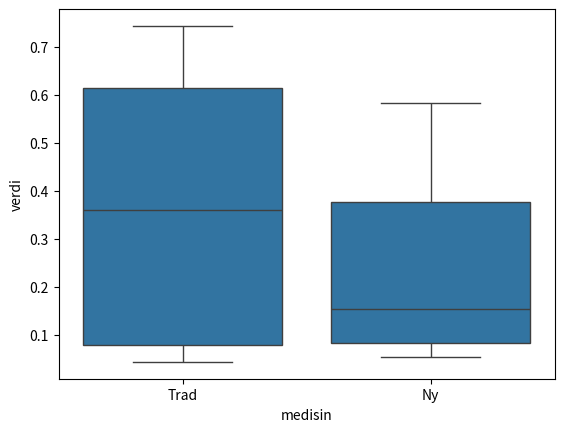

Reproduce this figure in Python.
import pandas as pd
import numpy as np
import matplotlib.pyplot as plt
import seaborn as sns

x = [0.189,0.743,0.605,0.044,0.091,0.045,0.532,0.642,
     0.397,0.583,0.355,0.054,0.155,0.066,0.099]
data = pd.DataFrame({'verdi': x, 'medisin': 
                     ['Trad', 'Trad', 'Trad', 'Trad', 'Trad', 'Trad', 'Trad', 'Trad', 
                      'Ny', 'Ny', 'Ny', 'Ny', 'Ny', 'Ny', 'Ny']})

sns.boxplot(x='medisin',y='verdi',data=data)
plt.show()

def testStatistic(x,nTrad):  
    #x inneholder alle observerte verdier, de nTrad 
    #første av disse er for pasienter som som fikk tradisjonell medisin    
    
    #gjennomsnitt av observerte verdier for pasienter som fikk tradisjonell medisin:
    meanTrad = np.mean(x[0:(nTrad+1)])
    #gjennomsnitt av observerte verdier for pasienter som fikk by medisin
    meanNew = np.mean(x[(nTrad+1):]) 
    
    return meanNew - meanTrad  #returnerer differansen


from random import sample

# regner ut observert verdi av testobservatoren:
statisticObserved = testStatistic(x = x,nTrad = 8)  
print('Observert verdi: ',statisticObserved)

# genererer tilfeldig en permutasjon av (alle) elementene i lista x:
xPermuted = sample(x,len(x))  
# regner ut simulert verdi av testobservatoren
statisticSimulated = testStatistic(xPermuted,8) 
print('Simulert verdi: ',statisticSimulated)
